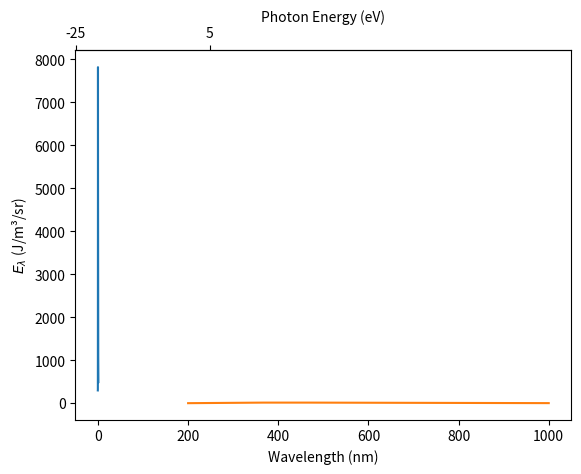

Write the Python code that produced this figure.
#%%
from dataclasses import dataclass
from typing import Tuple
import numpy as np
import matplotlib.pyplot as plt
from scipy.constants import *
from math import pi

# --------- Utility functions (kept simple) ---------
def pulse(t: np.ndarray, sigma: float, t0: float = 0.0) -> np.ndarray:
    """Unit-area Gaussian centered at t0 with stdev sigma."""
    g = np.exp(-0.5 * ((t - t0) / sigma) ** 2)
    return g / np.trapz(g, t)

def electronic_heat_capacity(T: np.ndarray) -> np.ndarray:
    """
    Electronic heat capacity C_e(T) [J·m^-3·K^-1].
    From https://doi.org/10.1103/PhysRevB.68.134305
    """
    M = 0.012                # Molar mass (kg/mol)
    rho = 2260               # Density (kg/m³)
    c = 1e-6 * 13.8 * T * (1 + 1.16e-3 * T + 2.6e-7 * T**2) # J/mol/K
    c *= rho/M
    return c


def planck(wavelength_nm: np.ndarray, T: np.ndarray) -> np.ndarray:
    """
    Spectral radiance B_λ(T) [W·m^-3·sr^-1] at wavelength(s) in nm and temperature(s) T (in Kelvin).
    If T is an array, the function returns an array with shape (len(T), len(wavelength_nm)).
    """
    lam = wavelength_nm * 1e-9  # Convert wavelengths to meters
    lam = lam.reshape(1, -1)
    T = np.atleast_1d(T).reshape(-1, 1)
    
    B = (2 * h * c**2 / lam**5) / (np.expm1(h * c / (lam * k * T)))  
    return B

# --------- Main simulation class ---------
@dataclass
class HotElectronSim:
    # Practical inputs
    F_exc: float = 600           # Excitation fluence per pulse [J·m^-2]
    tau_fwhm: float = 250*femto  # Pulse FWHM [s]
    d_abs: float = 200*nano      # Effective absorption depth [m]
    tau_eph: float = 0.25*pico   # Electron-lattice equilibration time [s]
    T_room: float = 300          # Initial / lattice temperature [K]

    # Grids
    t_min: float = -0.3e-12
    t_max: float =  1.0e-12
    n_t:   int    = 1000
    wl_min_nm: float = 200.0
    wl_max_nm: float = 1000.0
    n_wl: int = 500

    # ------- Derived convenience properties -------
    @property
    def sigma(self) -> float:
        return self.tau_fwhm / 2.355 / 2

    @property
    def time(self) -> np.ndarray:
        return np.linspace(self.t_min, self.t_max, self.n_t)

    @property
    def wavelength_nm(self) -> np.ndarray:
        return np.linspace(self.wl_min_nm, self.wl_max_nm, self.n_wl)

    # ------- Core model -------
    def temperature(self) -> np.ndarray:
        t = self.time
        dt = t[1] - t[0]

        U = self.F_exc / self.d_abs  # energy density deposited per volume
        S = pulse(t, self.sigma) * U

        T = np.full_like(t, self.T_room, dtype=float)

        for i in range(len(t) - 1):
            Ce = electronic_heat_capacity(T[i])
            heating = (S[i] / Ce) * dt                    # K increment from source
            cooling = -((T[i] - self.T_room) / self.tau_eph) * dt  # K increment from cooling
            T[i + 1] = T[i] + heating + cooling

        return T

    def spectrum(self) -> np.ndarray:
        T_t = self.temperature()
        dt = self.time[1] - self.time[0]
        E_lambda = np.sum(planck(self.wavelength_nm, T_t)*dt, axis=0)
        return E_lambda

# ---------------- Example usage ----------------
if __name__ == "__main__":
    sim = HotElectronSim()
    sim.spectrum()

    # ---- Plots (per pulse, per area) ----
    plt.plot()
    plt.plot(sim.time / pico, sim.temperature())
    plt.xlabel("Time (ps)")
    plt.ylabel(r"$T_e$ (K)")
    plt.show()


    plt.plot(sim.wavelength_nm, sim.spectrum())
    plt.xlabel("Wavelength (nm)")
    plt.ylabel(r"$E_\lambda$ (J/m³/sr)")

    ev_nm = lambda x:1240/x
    plt.gca().secondary_xaxis('top', functions=(ev_nm, ev_nm)).\
    set_xlabel("Photon Energy (eV)")

    plt.show()


# %%